Run: headless pygame with SDL's dummy video driver; simulated clock (each Clock.tick advances the game by its frame time, no real sleeping); random seed 0; keys injected as events and as key.get_pressed() state; no mouse input.
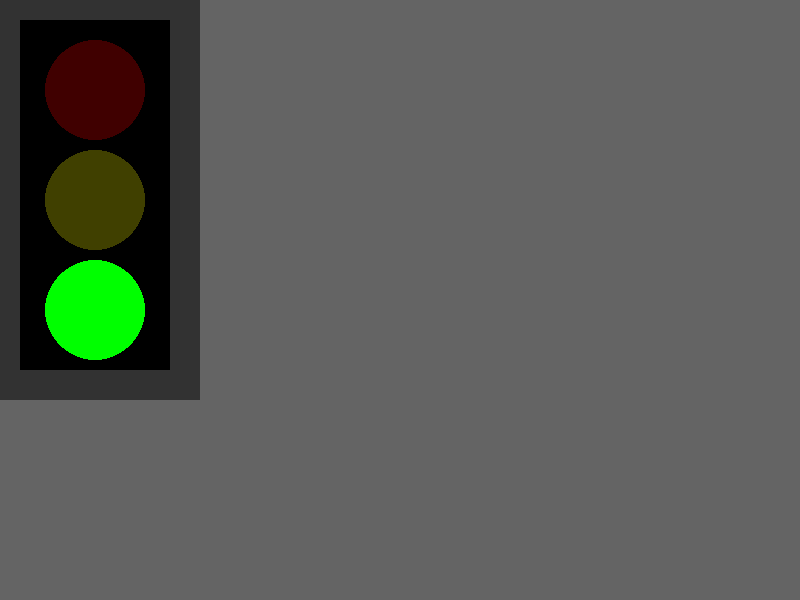
Frame 1 of 4 · flips 1–60 · no input
Frame 2 of 4 · flips 61–180 · tapped SPACE, RETURN · held RIGHT (→), D · screen unchanged from frame 1, image omitted
Frame 3 of 4 · flips 181–300 · held DOWN (↓), S · screen unchanged from frame 2, image omitted
Frame 4 of 4 · flips 301–420 · held LEFT (←), A, UP (↑), W · screen unchanged from frame 3, image omitted

The pygame program that drew these frames:

import pygame

pygame.init()
screen = pygame.display.set_mode((800, 600))
pygame.display.set_caption("Drawing Shapes")

# Colors
BLACK = (0, 0, 0)
RED = (255, 0, 0)
GREEN = (0, 255, 0)
BLUE = (0, 0, 255)

running = True
while running:
    for event in pygame.event.get():
        if event.type == pygame.QUIT:
            running = False
    
    screen.fill((100, 100, 100))
    
    # Draw different shapes
    # Rectangle
    pygame.draw.rect(screen, [50,50,50], (0,0,200,400))
    pygame.draw.rect(screen, [0,0,0], (20,20,150,350))
    # Circle
    pygame.draw.circle(screen, [64,0,0], (95, 90), 50)
    pygame.draw.circle(screen, [64,64,0], (95, 200), 50)
    pygame.draw.circle(screen, GREEN, (95, 310), 50)
    

    
    pygame.display.flip()
